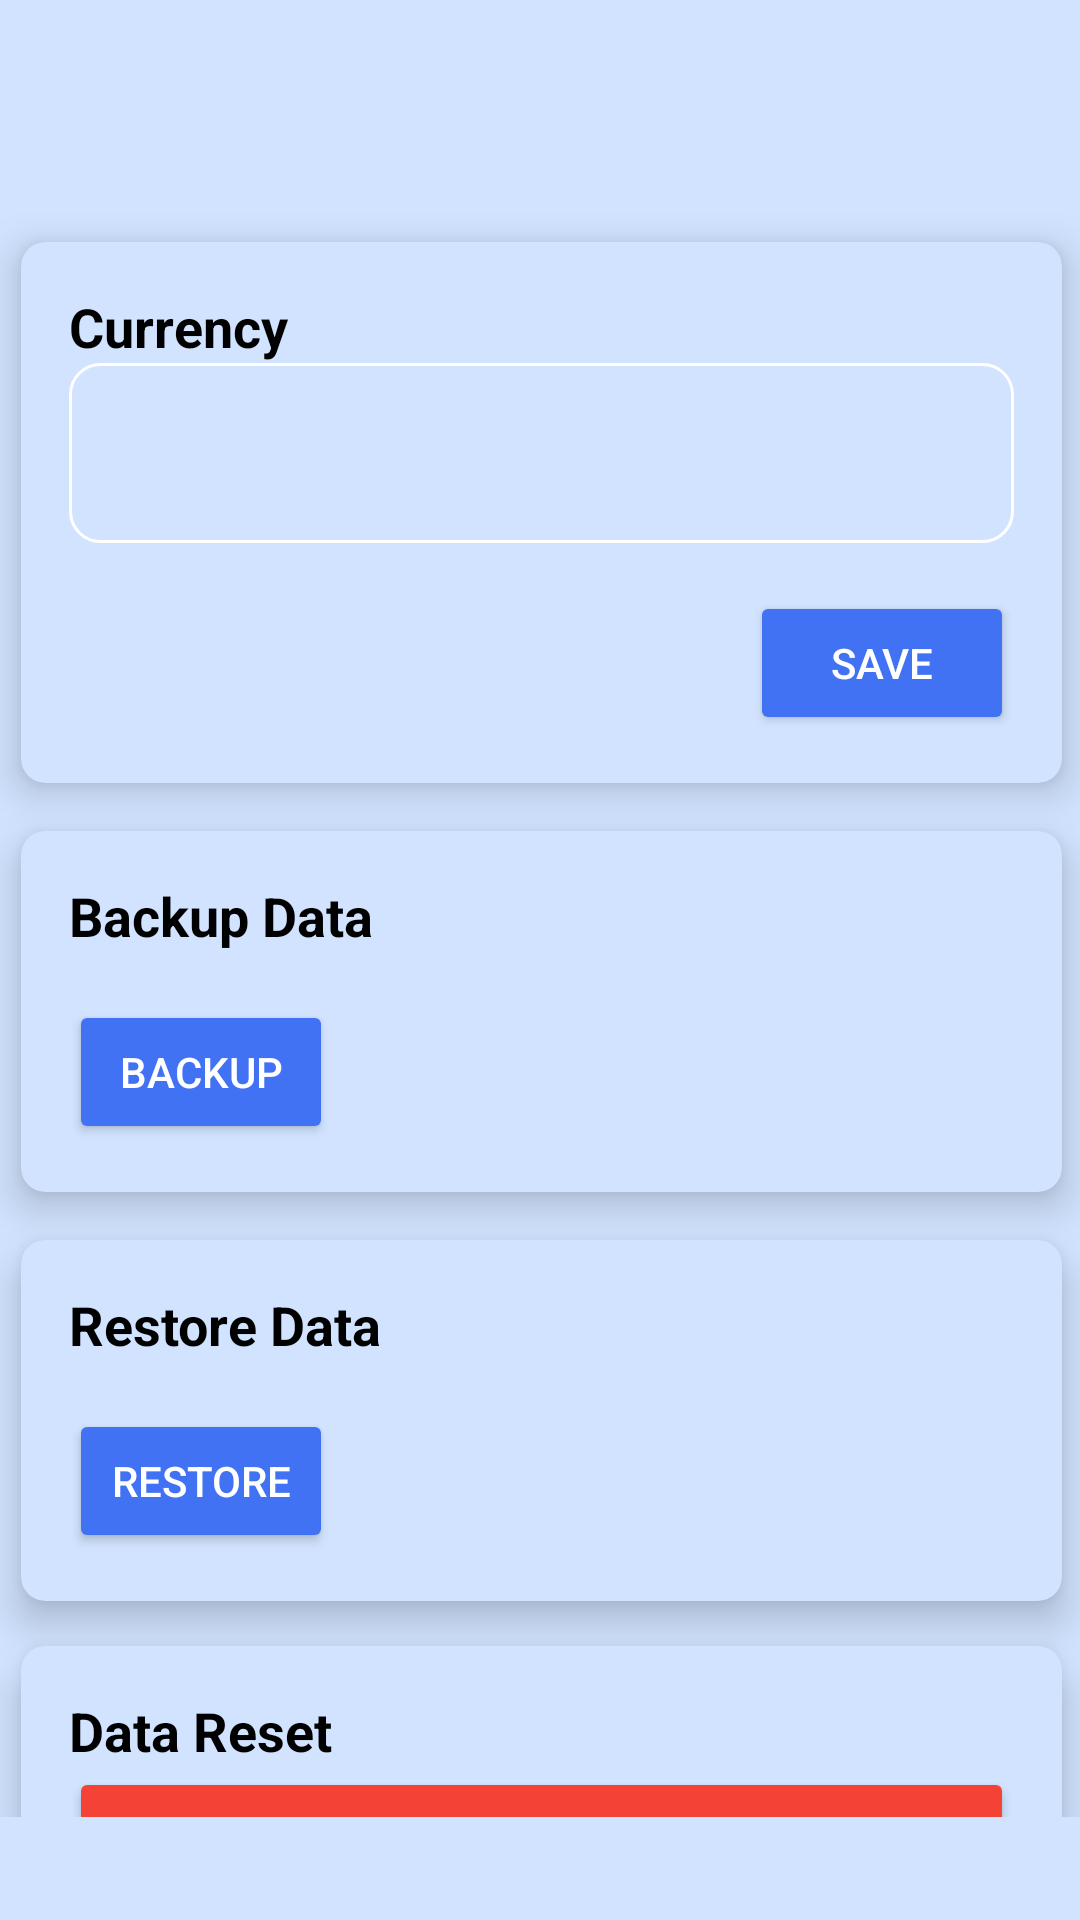

This screen was rendered from an Android layout file. Write that file and the resources it references.
<!-- AndroidManifest.xml: application theme Theme.GrowFinance -->
<!-- res/layout/fragment_settings.xml -->
<androidx.constraintlayout.widget.ConstraintLayout
    xmlns:android="http://schemas.android.com/apk/res/android"
    xmlns:app="http://schemas.android.com/apk/res-auto"
    xmlns:tools="http://schemas.android.com/tools"
    android:layout_width="match_parent"
    android:layout_height="match_parent"
    android:background="@color/skyblue">

    <ScrollView
        android:layout_width="411dp"
        android:layout_height="551dp"
        android:layout_marginStart="16dp"
        android:layout_marginTop="100dp"
        android:layout_marginEnd="16dp"
        android:layout_marginBottom="80dp"
        app:layout_constraintBottom_toBottomOf="parent"
        app:layout_constraintEnd_toEndOf="parent"
        app:layout_constraintStart_toStartOf="parent"
        app:layout_constraintTop_toTopOf="parent">

        <LinearLayout
            android:layout_width="match_parent"
            android:layout_height="wrap_content"
            android:orientation="vertical"
            android:padding="16dp">

            
            <androidx.cardview.widget.CardView
                android:layout_width="match_parent"
                android:layout_height="wrap_content"
                android:layout_marginTop="10dp"
                android:layout_marginBottom="16dp"
                android:layout_marginStart="16dp"
                android:layout_marginEnd="16dp"
                android:backgroundTint="@color/skyblue"
                app:cardCornerRadius="8dp"
                app:cardElevation="8dp">

                <LinearLayout
                    android:layout_width="match_parent"
                    android:layout_height="wrap_content"
                    android:orientation="vertical"
                    android:padding="16dp">

                    <TextView
                        android:layout_width="wrap_content"
                        android:layout_height="wrap_content"
                        android:text="@string/settings_currency"
                        android:textColor="@color/black"
                        android:textSize="18sp"
                        android:textStyle="bold" />

                    <Spinner
                        android:id="@+id/spinnerCurrency"
                        android:layout_width="match_parent"
                        android:layout_height="60dp"
                        android:background="@drawable/scale_bg"
                        android:clickable="true"
                        android:focusable="false"
                        android:inputType="none" />

                    <Button
                        android:id="@+id/btnSaveCurrency"
                        android:layout_width="wrap_content"
                        android:layout_height="wrap_content"
                        android:layout_gravity="end"
                        android:layout_marginTop="16dp"
                        android:backgroundTint="@color/blue"
                        android:text="@string/btn_save"
                        android:textColor="@color/white" />
                </LinearLayout>
            </androidx.cardview.widget.CardView>

            
            <androidx.cardview.widget.CardView
                android:layout_width="match_parent"
                android:layout_height="wrap_content"
                android:layout_marginBottom="16dp"
                android:backgroundTint="@color/skyblue"
                app:cardCornerRadius="8dp"
                app:cardElevation="8dp"
                android:layout_marginStart="16dp"
                android:layout_marginEnd="16dp">

                <LinearLayout
                    android:layout_width="match_parent"
                    android:layout_height="wrap_content"
                    android:orientation="vertical"
                    android:padding="16dp">

                    <TextView
                        android:layout_width="wrap_content"
                        android:layout_height="wrap_content"
                        android:text="@string/settings_backup"
                        android:textColor="@color/black"
                        android:textSize="18sp"
                        android:textStyle="bold" />


                    <Button
                        android:id="@+id/btnBackup"
                        android:layout_width="wrap_content"
                        android:layout_height="wrap_content"
                        android:layout_marginTop="16dp"
                        android:backgroundTint="@color/blue"
                        android:text="@string/backup"
                        android:textColor="@color/white" />

                </LinearLayout>
            </androidx.cardview.widget.CardView>

            <androidx.cardview.widget.CardView
                android:layout_width="match_parent"
                android:layout_height="wrap_content"
                android:backgroundTint="@color/skyblue"
                app:cardCornerRadius="8dp"
                app:cardElevation="8dp"
                android:layout_marginStart="16dp"
                android:layout_marginEnd="16dp">


                <LinearLayout
                    android:layout_width="match_parent"
                    android:layout_height="wrap_content"
                    android:orientation="vertical"
                    android:padding="16dp">

                    <TextView
                        android:layout_width="wrap_content"
                        android:layout_height="wrap_content"
                        android:text="@string/settings_restore"
                        android:textColor="@color/black"
                        android:textSize="18sp"
                        android:textStyle="bold" />

                    <Button
                        android:id="@+id/btnRestore"
                        android:layout_width="wrap_content"
                        android:layout_height="wrap_content"
                        android:layout_marginTop="16dp"
                        android:backgroundTint="@color/blue"
                        android:text="@string/restore"
                        android:textColor="@color/white" />
                </LinearLayout>
            </androidx.cardview.widget.CardView>

            
            <androidx.cardview.widget.CardView
                android:layout_width="match_parent"
                android:layout_height="wrap_content"
                android:layout_marginTop="15dp"
                android:layout_marginBottom="16dp"
                android:backgroundTint="@color/skyblue"
                app:cardCornerRadius="8dp"
                app:cardElevation="8dp"
                android:layout_marginStart="16dp"
                android:layout_marginEnd="16dp">


                <LinearLayout
                    android:layout_width="match_parent"
                    android:layout_height="wrap_content"
                    android:orientation="vertical"
                    android:padding="16dp">

                    <TextView
                        android:layout_width="wrap_content"
                        android:layout_height="wrap_content"
                        android:text="Data Reset"
                        android:textColor="@color/black"
                        android:textSize="18sp"
                        android:textStyle="bold">

                    </TextView>

                    <Button
                        android:id="@+id/resetbtn"
                        android:layout_width="match_parent"
                        android:layout_height="wrap_content"
                        android:backgroundTint="@color/red_500"
                        android:text="Reset All"
                        android:textColor="@color/white"
                        android:textStyle="bold" />

                    <com.google.android.material.switchmaterial.SwitchMaterial
                        android:id="@+id/switchDarkMode"
                        android:layout_width="match_parent"
                        android:layout_height="wrap_content"
                        android:layout_marginTop="16dp"
                        android:text="Enable Dark Mode"
                        android:textColor="@color/black"
                        android:visibility="gone" />
                </LinearLayout>
            </androidx.cardview.widget.CardView>
        </LinearLayout>

    </ScrollView>
</androidx.constraintlayout.widget.ConstraintLayout>
<!-- resources referenced by this layout -->
<resources>
  <color name="black">#FF000000</color>
  <color name="blue">#4272F4</color>
  <color name="red_500">#FFF44336</color>
  <color name="skyblue">#D1E3FF</color>
  <color name="white">#FFFFFFFF</color>
  <!-- drawable scale_bg (drawable) -->
  <?xml version="1.0" encoding="utf-8"?>
  <selector xmlns:android="http://schemas.android.com/apk/res/android">
      <item>
          <shape android:shape="rectangle">
              <corners android:radius="10dp"/>
              <stroke android:color="@color/white"
                  android:width="1dp"/>
          </shape>
      </item>
  </selector>
  <string name="backup">Backup</string>
  <string name="btn_save">Save</string>
  <string name="restore">Restore</string>
  <string name="settings_backup">Backup Data</string>
  <string name="settings_currency">Currency</string>
  <string name="settings_restore">Restore Data</string>
  <style name="Theme.GrowFinance" parent="Base.Theme.GrowFinance" />
  <style name="Base.Theme.GrowFinance" parent="Theme.MaterialComponents.Light.NoActionBar">
  
          <item name="colorPrimary">@color/blue</item>
          <item name="colorPrimaryDark">@color/darkblue</item>
          <item name="colorAccent">@color/skyblue</item>
          <item name="elevation">8dp</item>
          <item name="hoveredFocusedTranslationZ">12dp</item>
  
      </style>
  <color name="darkblue">#37449E</color>
</resources>
